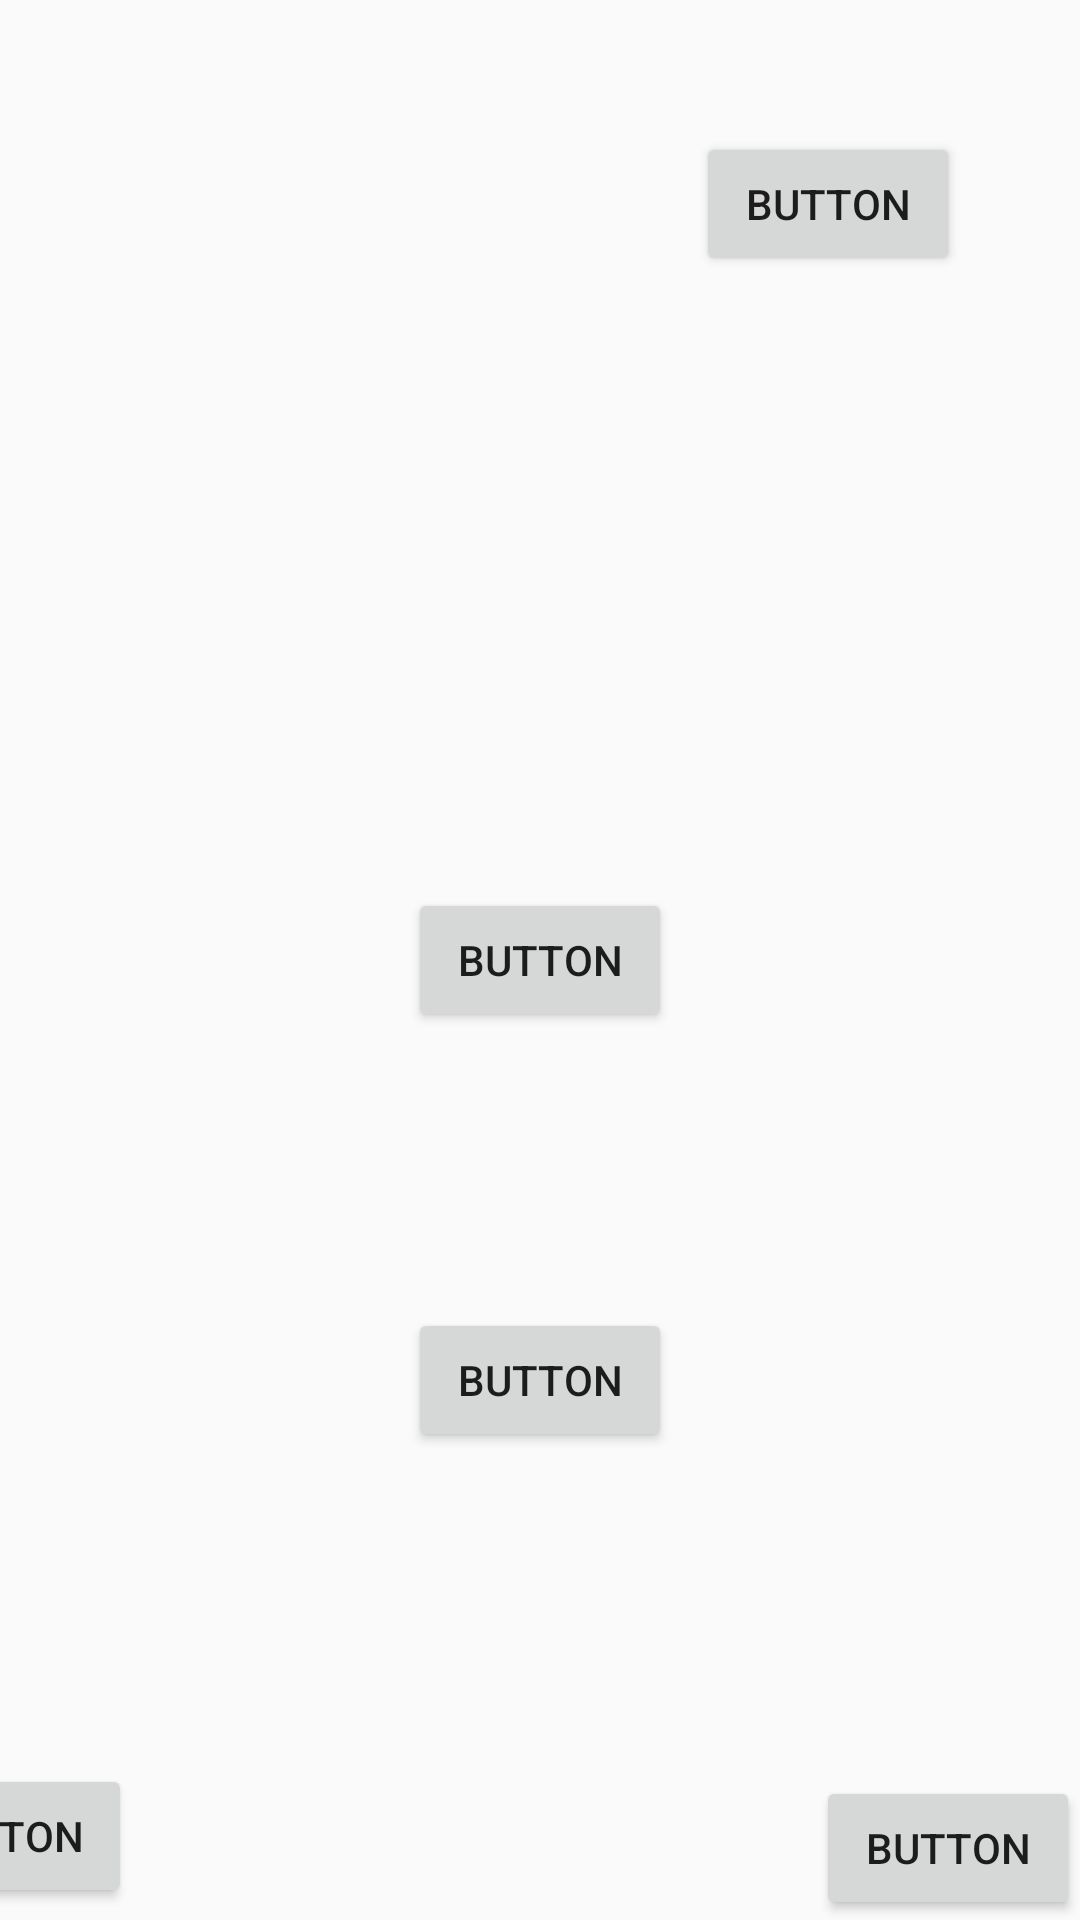

Layout XML and referenced resources for this Android screen:
<!-- AndroidManifest.xml: application theme Theme.Maleku -->
<!-- res/layout/h2p4.xml -->
<?xml version="1.0" encoding="utf-8"?>
<android.support.constraint.ConstraintLayout xmlns:android="http://schemas.android.com/apk/res/android"
    xmlns:app="http://schemas.android.com/apk/res-auto"
    xmlns:tools="http://schemas.android.com/tools"
android:layout_width="match_parent"
    android:layout_height="match_parent"
    android:background="@drawable/novela_grafica_ec408_imprimir_12x18_2_compressed_pages_to_jpg_0028"
    tools:context=".Chapter2Part4">

    <Button
        android:id="@+id/returnBtn25"
        android:layout_width="wrap_content"
        android:layout_height="wrap_content"
        android:layout_marginEnd="316dp"
        android:layout_marginBottom="4dp"
        android:onClick="goPrevious"
        android:text="Button"
        app:layout_constraintBottom_toBottomOf="parent"
        app:layout_constraintEnd_toEndOf="parent" />

    <Button
        android:id="@+id/button5"
        android:layout_width="wrap_content"
        android:layout_height="wrap_content"
        android:onClick="go_h2p5"
        android:text="Button"
        app:layout_constraintBottom_toBottomOf="parent"
        app:layout_constraintEnd_toEndOf="parent" />

    <Button
        android:id="@+id/button72"
        android:layout_width="wrap_content"
        android:layout_height="wrap_content"
        android:layout_marginStart="232dp"
        android:layout_marginTop="44dp"
        android:onClick="audio"
        android:text="Button"
        app:layout_constraintStart_toStartOf="parent"
        app:layout_constraintTop_toTopOf="parent" />

    <Button
        android:id="@+id/button73"
        android:layout_width="wrap_content"
        android:layout_height="wrap_content"
        android:layout_marginStart="136dp"
        android:layout_marginBottom="92dp"
        android:onClick="audio2"
        android:text="Button"
        app:layout_constraintBottom_toTopOf="@+id/button149"
        app:layout_constraintStart_toStartOf="parent" />

    <Button
        android:id="@+id/button149"
        android:layout_width="wrap_content"
        android:layout_height="wrap_content"
        android:layout_marginStart="136dp"
        android:layout_marginBottom="156dp"
        android:onClick="audio2_5"
        android:text="Button"
        app:layout_constraintBottom_toBottomOf="parent"
        app:layout_constraintStart_toStartOf="parent" />
</android.support.constraint.ConstraintLayout>
<!-- resources referenced by this layout -->
<resources>
  <style name="Theme.Maleku" parent="Theme.AppCompat.Light.DarkActionBar">
          
          <item name="colorPrimary">@color/black</item>
          <item name="colorPrimaryDark">@color/black</item>
          <item name="colorAccent">@color/teal_200</item>
          
      </style>
  <!-- not gathered from this repository: default colours our renderer supplied (Android Studio template values) -->
  <color name="teal_200">#FF03DAC5</color>
  <color name="black">#FF000000</color>
</resources>
